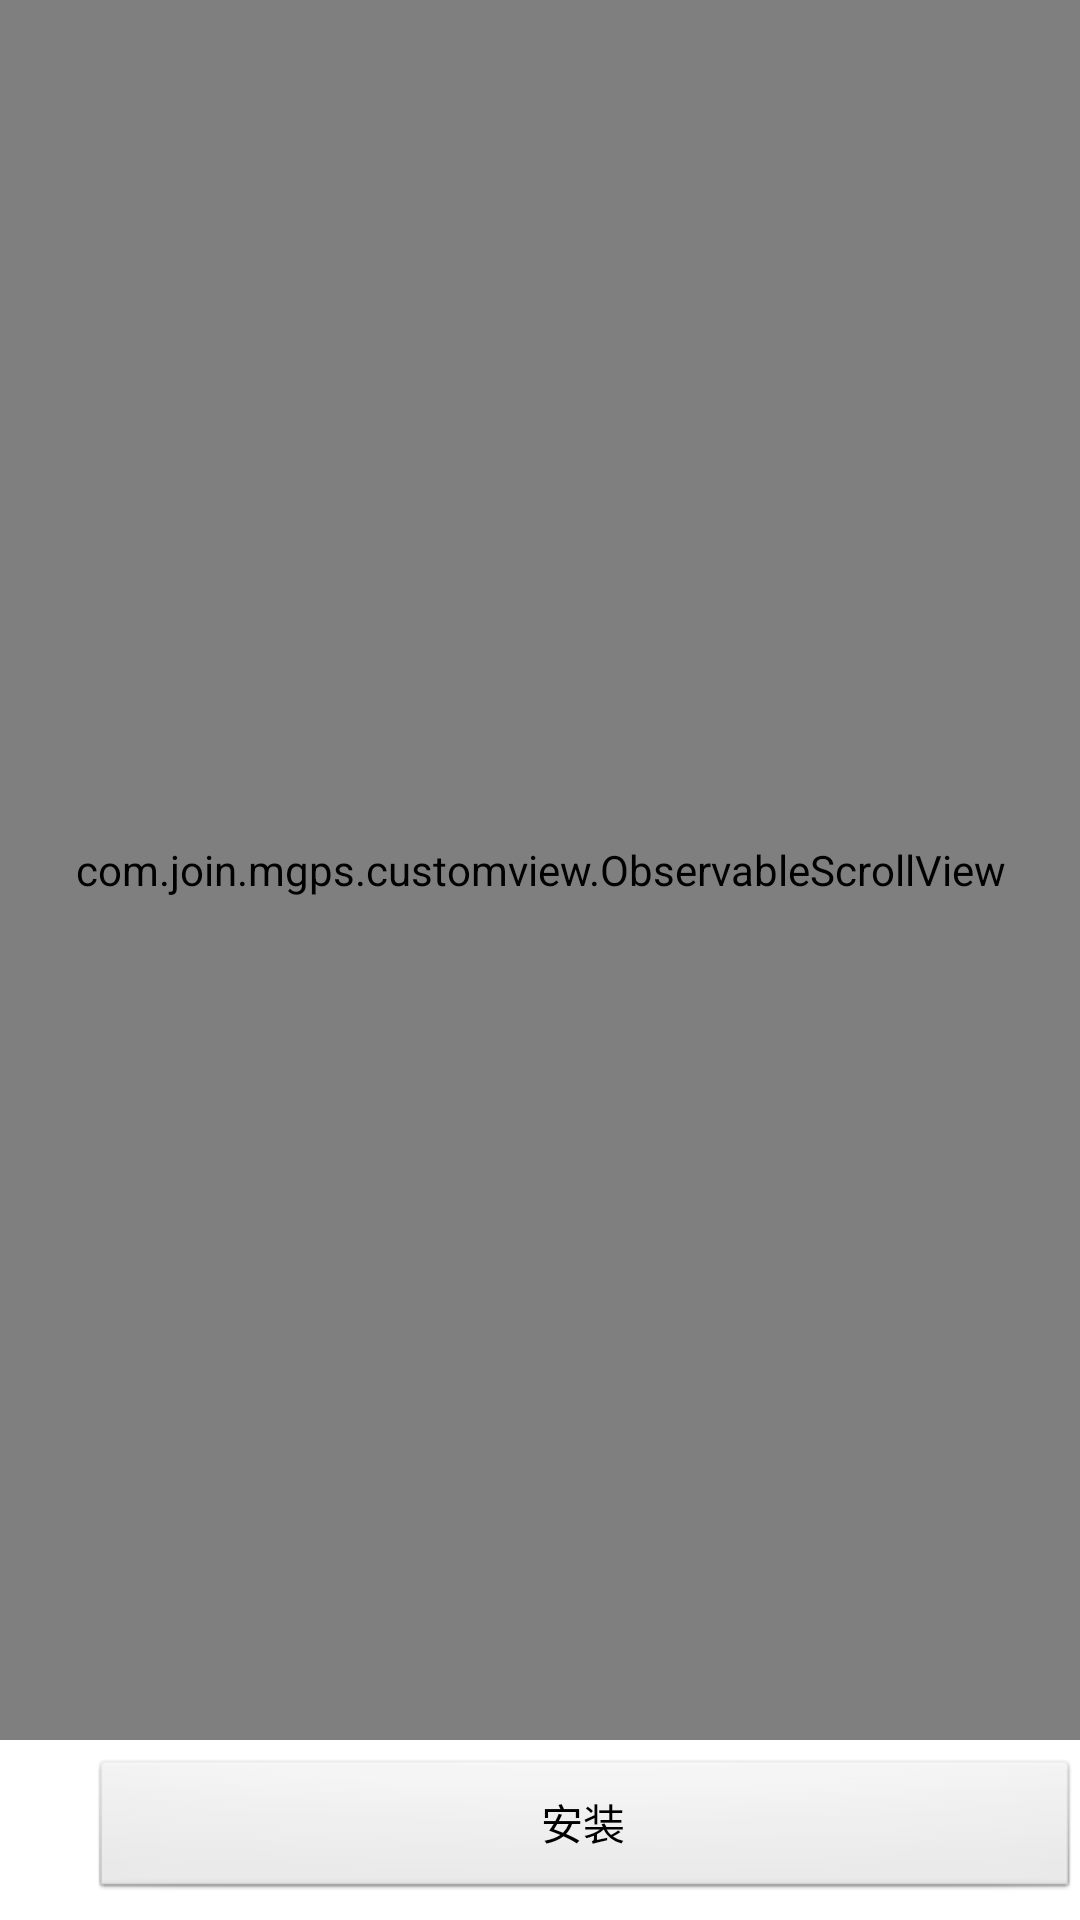

The Android layout XML behind this screen, and the referenced resources:
<!-- AndroidManifest.xml: application theme android:Theme.Light.NoTitleBar -->
<!-- res/layout/detail_simple_info_layout.xml -->
<?xml version="1.0" encoding="utf-8"?>


<LinearLayout
        xmlns:android="http://schemas.android.com/apk/res/android"
        android:layout_width="match_parent"
        android:orientation="vertical"
        android:layout_height="match_parent">

    <com.join.mgps.customview.ObservableScrollView
            android:layout_width="match_parent"
            android:layout_height="match_parent" android:layout_weight="1">
        <LinearLayout
                android:orientation="vertical"
                android:layout_width="fill_parent"
                android:layout_height="fill_parent">
            <LinearLayout
                    android:orientation="horizontal"
                    android:layout_width="fill_parent"
                    android:layout_height="wrap_content">
                <TextView
                        android:layout_width="wrap_content"
                        android:layout_height="wrap_content"
                        android:text="标签"
                        android:id="@+id/textView"/>
                <LinearLayout
                        android:orientation="horizontal"
                        android:layout_width="fill_parent"
                        android:layout_height="fill_parent" android:id="@+id/tipsLayout">
                </LinearLayout>
            </LinearLayout>
            <TextView
                    android:layout_width="match_parent"
                    android:layout_height="match_parent"
                    android:text="New Text"
                    android:id="@+id/allInfoToShow" android:layout_weight="1"
                    android:minHeight="500dp"/>
            <Button
                    android:layout_width="wrap_content"
                    android:layout_height="wrap_content"
                    android:text="New Button"
                    android:id="@+id/button"/>
        </LinearLayout>
    </com.join.mgps.customview.ObservableScrollView>
    <LinearLayout
            android:orientation="horizontal"
            android:layout_width="fill_parent"
            android:layout_height="60dp" android:layout_alignParentEnd="false"
            android:layout_alignParentBottom="true" android:focusableInTouchMode="false"
            android:id="@+id/detialDownBottom" android:gravity="center" android:layout_weight="0">
        <ImageView
                android:layout_width="wrap_content"
                android:layout_height="wrap_content"
                android:id="@+id/loveButn" android:src="@drawable/img" android:layout_weight="0"/>
        <Button
                android:layout_width="wrap_content"
                android:layout_height="wrap_content"
                android:text="安装"
                android:id="@+id/installButn" android:layout_weight="1"/>
        <ImageView
                android:layout_width="wrap_content"
                android:layout_height="wrap_content"
                android:id="@+id/shareButn" android:src="@drawable/del_icon_normal" android:layout_weight="0"/>
    </LinearLayout>
</LinearLayout>
<!-- resources referenced by this layout -->
<resources>
  <!-- drawable img: png bitmap (drawable-hdpi, 1694 bytes) -->
</resources>
